Run: headless pygame with SDL's dummy video driver; simulated clock (each Clock.tick advances the game by its frame time, no real sleeping); random seed 0; keys injected as events and as key.get_pressed() state; mouse plan: one left click at the window centre at the start of phase 2, then a move to the lower-right quarter at the start of phase 3.
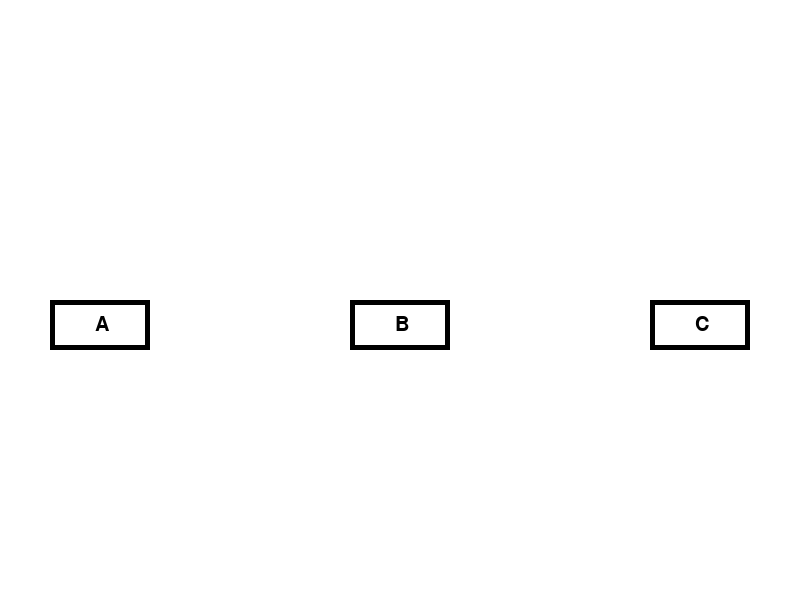
Frame 1 of 4 · flips 1–60 · no input
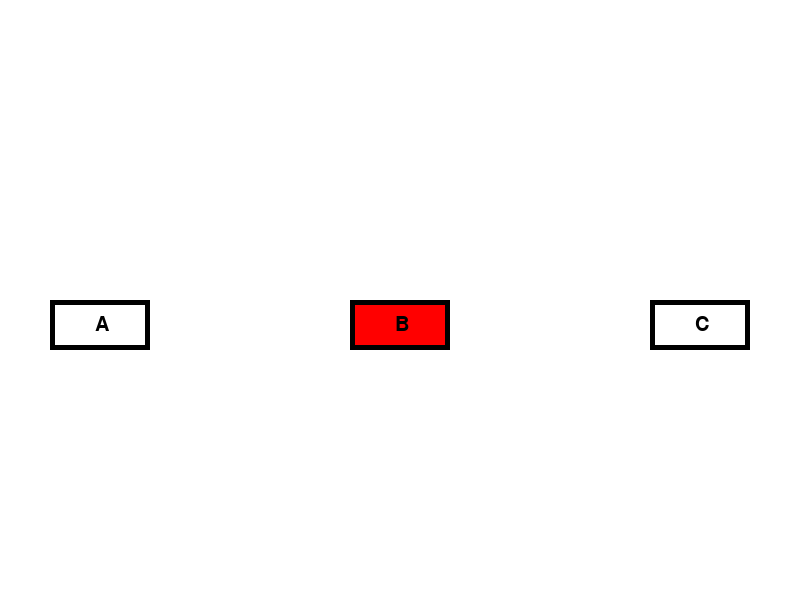
Frame 2 of 4 · flips 61–180 · clicked the window centre · tapped SPACE, RETURN · held RIGHT (→), D
Frame 3 of 4 · flips 181–300 · moved the mouse to the lower-right quarter · held DOWN (↓), S · screen unchanged from frame 2, image omitted
Frame 4 of 4 · flips 301–420 · held LEFT (←), A, UP (↑), W · screen unchanged from frame 3, image omitted

The pygame program that drew these frames:

#NOT USED: simulation only

# import module
import pygame

white = (255,255,255)
black = (0,0,0)
red = (255,0,0)

rectA = [50, 300, 100, 50]
rectB = [350, 300, 100, 50]
rectC = [650, 300, 100, 50]

disableA = False
disableB = False
disableC = False

lineWidth = 5

def main():
	pygame.init()
	gameDisplay = pygame.display.set_mode((800,600))
	pygame.display.set_caption('TCP communication in multiple bluetooth modules.')
	pygame.display.update()

	font = pygame.font.SysFont(None, 30)

	gameExit = False

	while not gameExit:
		pos = None
		for event in pygame.event.get():
			if event.type == pygame.QUIT:
				gameExit = True
				pygame.quit()
				quit()
			if event.type == pygame.MOUSEBUTTONUP:
				pos = pygame.mouse.get_pos()
		gameDisplay.fill(white)

		drawA = pygame.draw.rect(gameDisplay, black, rectA)
		if(pos):
			if(drawA.collidepoint(pos)):
				global disableA
				disableA = not disableA
				pygame.draw.rect(gameDisplay, red, [rectA[0]+lineWidth, rectA[1]+lineWidth, rectA[2]-2*lineWidth, rectA[3]-2*lineWidth])#[410, 310, 80, 30])
		elif(disableA):
			pygame.draw.rect(gameDisplay, red, [rectA[0]+lineWidth, rectA[1]+lineWidth, rectA[2]-2*lineWidth, rectA[3]-2*lineWidth])#[410, 310, 80, 30])
		else:
			pygame.draw.rect(gameDisplay, white, [rectA[0]+lineWidth, rectA[1]+lineWidth, rectA[2]-2*lineWidth, rectA[3]-2*lineWidth])#[410, 310, 80, 30])
		screen_text = font.render("A", True, black)
		gameDisplay.blit(screen_text, [rectA[0]+45, rectA[1] +15])#[445, 315])



		drawB = pygame.draw.rect(gameDisplay, black, rectB)
		if(pos):
			if(drawB.collidepoint(pos)):
				global disableB
				disableB = not disableB
				pygame.draw.rect(gameDisplay, red, [rectB[0]+lineWidth, rectB[1]+lineWidth, rectB[2]-2*lineWidth, rectB[3]-2*lineWidth])#[410, 310, 80, 30])
		elif(disableB):
			pygame.draw.rect(gameDisplay, red, [rectB[0]+lineWidth, rectB[1]+lineWidth, rectB[2]-2*lineWidth, rectB[3]-2*lineWidth])#[410, 310, 80, 30])
		else:
			pygame.draw.rect(gameDisplay, white, [rectB[0]+lineWidth, rectB[1]+lineWidth, rectB[2]-2*lineWidth, rectB[3]-2*lineWidth])#[410, 310, 80, 30])
		screen_text = font.render("B", True, black)
		gameDisplay.blit(screen_text, [rectB[0]+45, rectB[1] +15])



		drawC = pygame.draw.rect(gameDisplay, black, rectC)
		if(pos):
			if(drawC.collidepoint(pos)):
				global disableC
				disableC = not disableC
				pygame.draw.rect(gameDisplay, red, [rectC[0]+lineWidth, rectC[1]+lineWidth, rectC[2]-2*lineWidth, rectC[3]-2*lineWidth])#[410, 310, 80, 30])
		elif(disableC):
			pygame.draw.rect(gameDisplay, red, [rectC[0]+lineWidth, rectC[1]+lineWidth, rectC[2]-2*lineWidth, rectC[3]-2*lineWidth])#[410, 310, 80, 30])
		else:
			pygame.draw.rect(gameDisplay, white, [rectC[0]+lineWidth, rectC[1]+lineWidth, rectC[2]-2*lineWidth, rectC[3]-2*lineWidth])#[410, 310, 80, 30])
		screen_text = font.render("C", True, black)
		gameDisplay.blit(screen_text, [rectC[0]+45, rectC[1] +15])

		pygame.display.update()

if __name__ == "__main__":
	main()

	# import time
	# import module
	#
	# A = module.bluetoothModule(id = "A")
	# B = module.bluetoothModule(id = "B")
